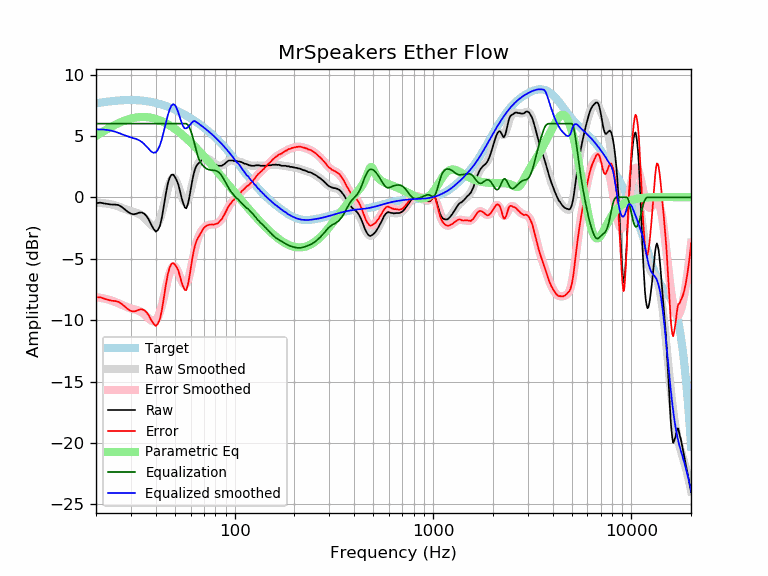

Source data for this figure (header and first rows):
frequency, raw, error, smoothed, error_smoothed, equalization, parametric_eq, equalized_raw, equalized_smoothed, target
20, -0.48, -8.14, -0.47, -8.13, 6.00, 4.99, 5.52, 5.53, 7.66
21, -0.43, -8.14, -0.47, -8.18, 6.00, 5.21, 5.57, 5.53, 7.71
22, -0.50, -8.26, -0.49, -8.24, 6.00, 5.41, 5.50, 5.51, 7.75
23, -0.55, -8.34, -0.53, -8.32, 6.00, 5.59, 5.45, 5.47, 7.79
24, -0.59, -8.42, -0.58, -8.41, 6.00, 5.76, 5.41, 5.42, 7.83
25, -0.59, -8.45, -0.66, -8.52, 6.00, 5.91, 5.41, 5.34, 7.86
26, -0.63, -8.51, -0.76, -8.64, 6.00, 6.04, 5.37, 5.24, 7.88
27, -0.79, -8.69, -0.86, -8.76, 6.00, 6.16, 5.21, 5.14, 7.90
28, -0.99, -8.90, -0.96, -8.87, 6.00, 6.26, 5.01, 5.04, 7.91
29, -1.19, -9.11, -1.05, -8.97, 6.00, 6.34, 4.81, 4.95, 7.92
30, -1.33, -9.25, -1.12, -9.04, 6.00, 6.41, 4.67, 4.88, 7.92
31, -1.38, -9.30, -1.19, -9.11, 6.00, 6.46, 4.62, 4.81, 7.92
32, -1.33, -9.24, -1.26, -9.17, 6.00, 6.50, 4.67, 4.74, 7.91
33, -1.25, -9.15, -1.35, -9.25, 6.00, 6.53, 4.75, 4.65, 7.90
34, -1.23, -9.11, -1.49, -9.36, 6.00, 6.54, 4.77, 4.51, 7.88
35, -1.33, -9.19, -1.66, -9.52, 6.00, 6.54, 4.67, 4.34, 7.86
36, -1.54, -9.37, -1.87, -9.70, 6.00, 6.53, 4.46, 4.13, 7.83
37, -1.85, -9.65, -2.09, -9.89, 6.00, 6.51, 4.15, 3.91, 7.80
38, -2.24, -10.00, -2.28, -10.04, 6.00, 6.48, 3.76, 3.72, 7.76
39, -2.56, -10.29, -2.37, -10.10, 6.00, 6.44, 3.44, 3.63, 7.73
40, -2.79, -10.48, -2.33, -10.02, 6.00, 6.39, 3.21, 3.67, 7.68
41, -2.67, -10.31, -2.13, -9.77, 6.00, 6.33, 3.33, 3.87, 7.64
42, -2.32, -9.91, -1.76, -9.35, 6.00, 6.26, 3.68, 4.24, 7.59
43, -1.61, -9.15, -1.23, -8.77, 6.00, 6.19, 4.39, 4.77, 7.54
44, -0.65, -8.14, -0.60, -8.09, 6.00, 6.12, 5.35, 5.40, 7.49
45, 0.30, -7.14, 0.05, -7.38, 6.00, 6.04, 6.30, 6.05, 7.44
46, 1.10, -6.28, 0.66, -6.72, 6.00, 5.95, 7.10, 6.66, 7.38
47, 1.59, -5.73, 1.15, -6.17, 6.00, 5.86, 7.59, 7.15, 7.32
48, 1.84, -5.42, 1.47, -5.79, 6.00, 5.76, 7.84, 7.47, 7.26
49, 1.85, -5.35, 1.59, -5.61, 6.00, 5.67, 7.85, 7.59, 7.20
50, 1.66, -5.48, 1.51, -5.63, 6.00, 5.57, 7.66, 7.51, 7.14
51, 1.39, -5.68, 1.26, -5.81, 6.00, 5.46, 7.39, 7.26, 7.07
52, 1.04, -5.97, 0.89, -6.11, 6.00, 5.36, 7.04, 6.89, 7.01
53, 0.52, -6.42, 0.47, -6.46, 6.00, 5.25, 6.52, 6.48, 6.94
54, -0.04, -6.91, 0.08, -6.79, 6.00, 5.14, 5.96, 6.08, 6.87
55, -0.46, -7.26, -0.22, -7.02, 6.00, 5.03, 5.54, 5.78, 6.80
56, -0.81, -7.54, -0.39, -7.12, 6.00, 4.92, 5.19, 5.61, 6.73
57, -0.90, -7.56, -0.39, -7.04, 6.00, 4.81, 5.10, 5.61, 6.66
58, -0.60, -7.19, -0.21, -6.80, 5.91, 4.70, 5.31, 5.70, 6.58
59, -0.06, -6.57, 0.11, -6.40, 5.72, 4.58, 5.66, 5.83, 6.51
60, 0.61, -5.83, 0.54, -5.90, 5.44, 4.47, 6.04, 5.97, 6.44
61, 1.27, -5.09, 1.02, -5.34, 5.08, 4.36, 6.35, 6.10, 6.36
62, 1.84, -4.45, 1.51, -4.78, 4.69, 4.24, 6.53, 6.20, 6.29
63, 2.25, -3.96, 1.96, -4.26, 4.26, 4.13, 6.51, 6.21, 6.21
64, 2.53, -3.61, 2.34, -3.80, 3.80, 4.02, 6.33, 6.14, 6.14
65, 2.69, -3.37, 2.64, -3.43, 3.43, 3.90, 6.11, 6.06, 6.06
66, 2.80, -3.19, 2.85, -3.13, 3.13, 3.79, 5.93, 5.98, 5.98
67, 2.92, -2.99, 3.00, -2.90, 2.90, 3.68, 5.82, 5.91, 5.91
68, 3.02, -2.81, 3.10, -2.73, 2.73, 3.57, 5.75, 5.83, 5.83
69, 3.11, -2.64, 3.15, -2.60, 2.60, 3.45, 5.71, 5.75, 5.75
70, 3.18, -2.49, 3.18, -2.49, 2.49, 3.34, 5.67, 5.67, 5.67
71, 3.20, -2.40, 3.19, -2.41, 2.41, 3.23, 5.61, 5.60, 5.60
72, 3.18, -2.34, 3.17, -2.34, 2.34, 3.12, 5.52, 5.52, 5.52
73, 3.16, -2.28, 3.15, -2.29, 2.29, 3.01, 5.45, 5.44, 5.44
74, 3.12, -2.24, 3.10, -2.25, 2.25, 2.91, 5.37, 5.36, 5.36
75, 3.07, -2.21, 3.05, -2.23, 2.23, 2.80, 5.30, 5.28, 5.28
76, 2.98, -2.22, 2.98, -2.22, 2.22, 2.69, 5.19, 5.20, 5.20
77, 2.91, -2.21, 2.91, -2.21, 2.21, 2.59, 5.12, 5.12, 5.12
78, 2.81, -2.22, 2.83, -2.20, 2.20, 2.48, 5.01, 5.03, 5.03
79, 2.75, -2.20, 2.76, -2.19, 2.19, 2.38, 4.94, 4.95, 4.95
... 553 more rows
